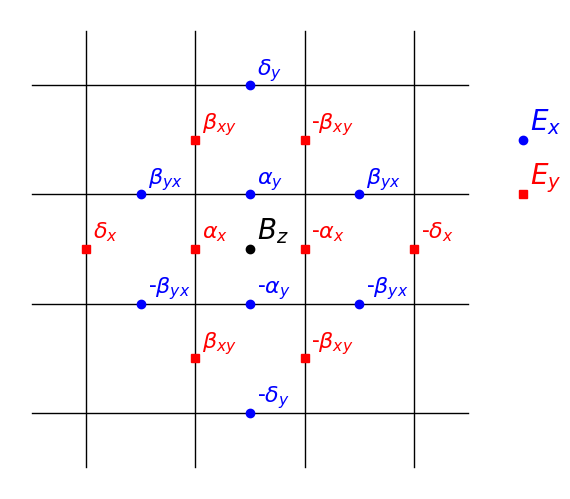

The matplotlib source for this figure:
#! /usr/bin/env python

from matplotlib.pyplot import *
import matplotlib

matplotlib.rcParams.update({'font.size': 16})
fs = 20

clf()
fig = gcf()
ax = fig.add_axes([0,0,1,1])
off = (5,8)

l = [-1, 7]

for p in 0,2,4,6:
    plot([p,p], l, 'k')
    plot(l, [p,p], 'k')

axis('image')
axis('off')

c  = 'b'
m  = 'o'
c2 = 'r'
m2 = 's'

p = (3, 0)
annotate(r'-$\delta_y$', xy=p, xytext=off, textcoords='offset points', color=c)
plot([p[0]], [p[1]], marker=m, color=c)

p = (3, 2)
annotate(r'-$\alpha_y$', xy=p, xytext=off, textcoords='offset points', color=c)
plot([p[0]], [p[1]], marker=m, color=c)

p = (3, 4)
annotate(r'$\alpha_y$', xy=p, xytext=off, textcoords='offset points', color=c)
plot([p[0]], [p[1]], marker=m, color=c)

p = (3, 6)
annotate(r'$\delta_y$', xy=p, xytext=off, textcoords='offset points', color=c)
plot([p[0]], [p[1]], marker=m, color=c)


p = (1, 2)
annotate(r'-$\beta_{yx}$', xy=p, xytext=off, textcoords='offset points', color=c)
plot([p[0]], [p[1]], marker=m, color=c)

p = (5, 2)
annotate(r'-$\beta_{yx}$', xy=p, xytext=off, textcoords='offset points', color=c)
plot([p[0]], [p[1]], marker=m, color=c)


p = (1, 4)
annotate(r'$\beta_{yx}$', xy=p, xytext=off, textcoords='offset points', color=c)
plot([p[0]], [p[1]], marker=m, color=c)

p = (5, 4)
annotate(r'$\beta_{yx}$', xy=p, xytext=off, textcoords='offset points', color=c)
plot([p[0]], [p[1]], marker=m, color=c)

p = (8, 5)
annotate(r'$E_x$', fontsize=fs, xy=p, xytext=off, textcoords='offset points', color=c, annotation_clip=False)
plot([p[0]], [p[1]], marker=m, color=c, clip_on=False)


c = c2
m = m2

p = (0, 3)
annotate(r'$\delta_x$', xy=p, xytext=off, textcoords='offset points', color=c)
plot([p[0]], [p[1]], marker=m, color=c)

p = (2, 3)
annotate(r'$\alpha_x$', xy=p, xytext=off, textcoords='offset points', color=c)
plot([p[0]], [p[1]], marker=m, color=c)

p = (4, 3)
annotate(r'-$\alpha_x$', xy=p, xytext=off, textcoords='offset points', color=c)
plot([p[0]], [p[1]], marker=m, color=c)

p = (6, 3)
annotate(r'-$\delta_x$', xy=p, xytext=off, textcoords='offset points', color=c)
plot([p[0]], [p[1]], marker=m, color=c)


p = (2, 1)
annotate(r'$\beta_{xy}$', xy=p, xytext=off, textcoords='offset points', color=c)
plot([p[0]], [p[1]], marker=m, color=c)

p = (2, 5)
annotate(r'$\beta_{xy}$', xy=p, xytext=off, textcoords='offset points', color=c)
plot([p[0]], [p[1]], marker=m, color=c)


p = (4, 1)
annotate(r'-$\beta_{xy}$', xy=p, xytext=off, textcoords='offset points', color=c)
plot([p[0]], [p[1]], marker=m, color=c)

p = (4, 5)
annotate(r'-$\beta_{xy}$', xy=p, xytext=off, textcoords='offset points', color=c)
plot([p[0]], [p[1]], marker=m, color=c)

p = (8, 4)
annotate(r'$E_y$', fontsize=fs, xy=p, xytext=off, textcoords='offset points', color=c, annotation_clip=False)
plot([p[0]], [p[1]], marker=m, color=c, clip_on=False)

#ax.figure.texts.append(ax.texts.pop())


c = 'k'
p = (3, 3)
m = 'o'
annotate(r'$B_z$', fontsize=fs, xy=p, xytext=off, textcoords='offset points', color=c)
plot([p[0]], [p[1]], marker=m, color=c)

setp(ax.lines, linewidth=1)

subplots_adjust(top=1, bottom=0, right=1, left=0, hspace=0, wspace=0)
margins(0,0)
gca().xaxis.set_major_locator(NullLocator())
gca().yaxis.set_major_locator(NullLocator())
savefig('stencil.pdf', bbox_inches='tight', pad_inches=0)
